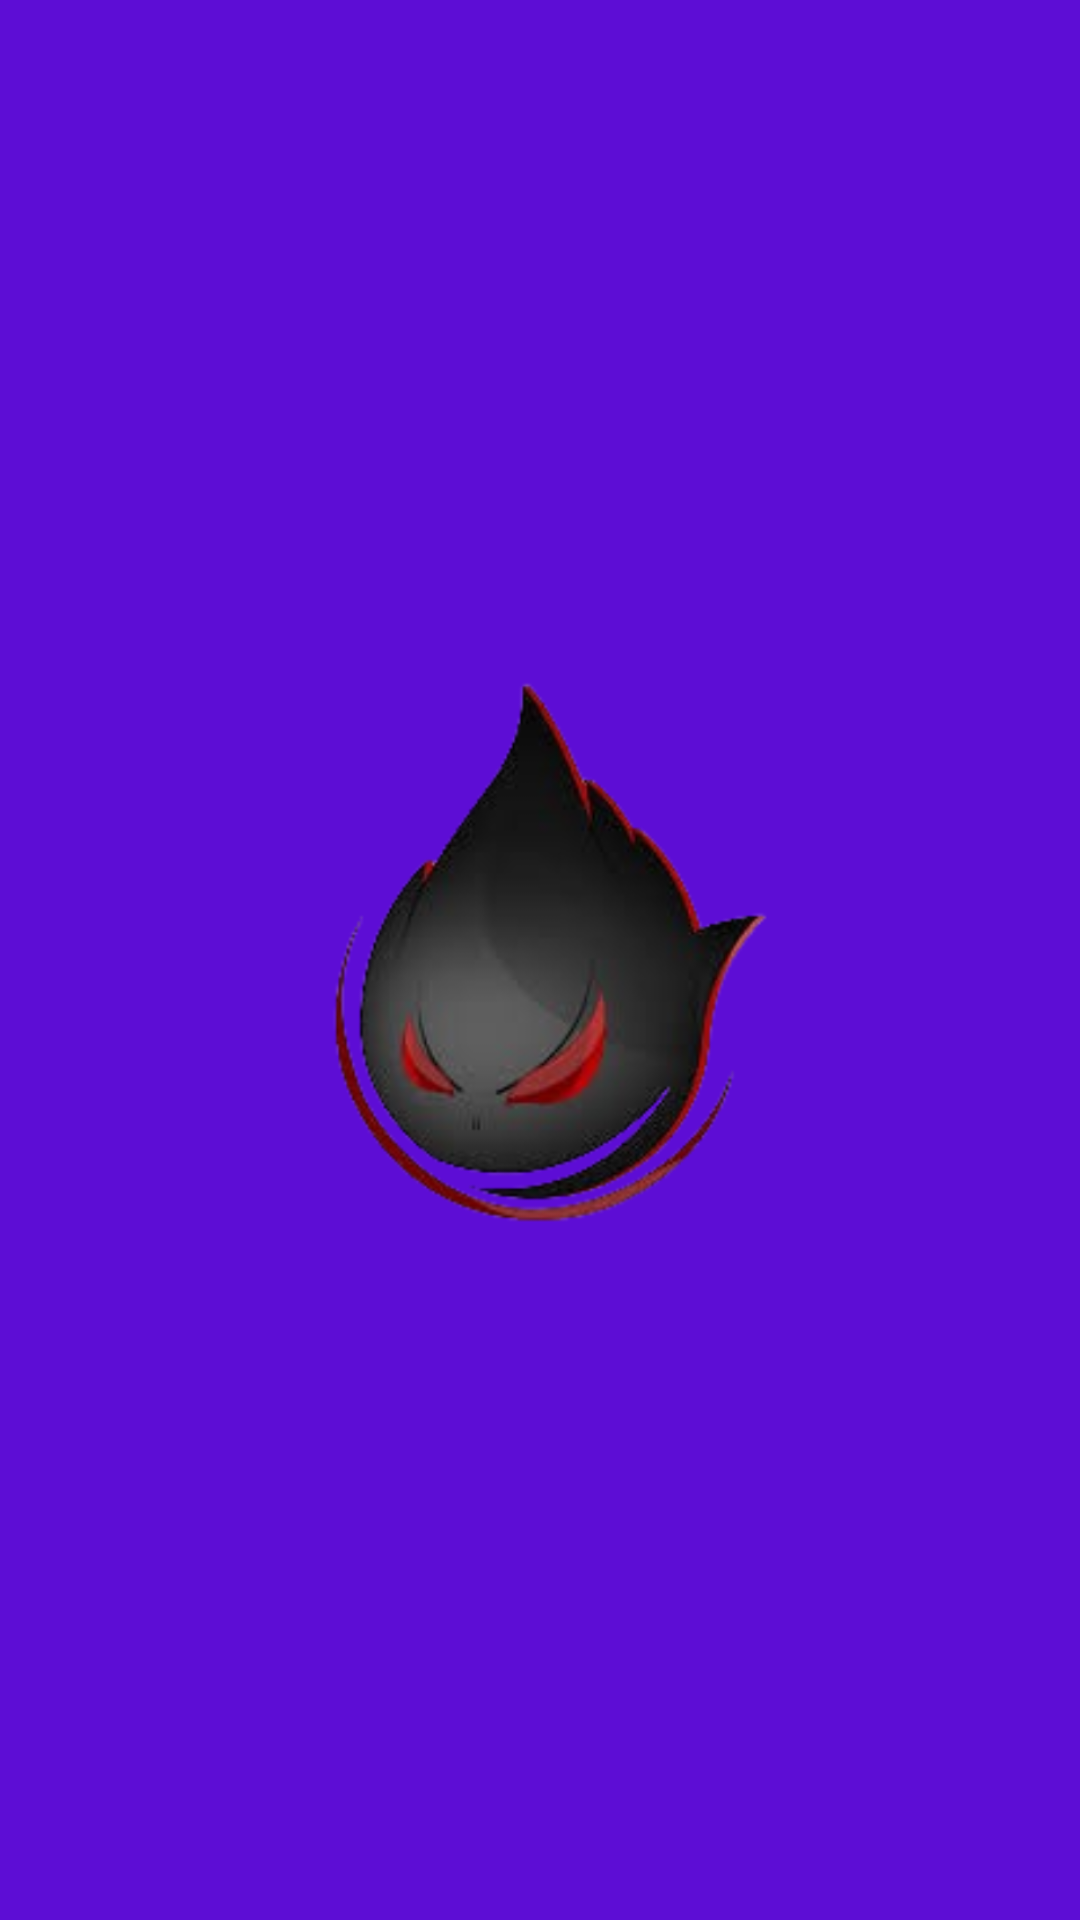

Write the Android layout XML for this screen, with the resource values it uses.
<!-- AndroidManifest.xml: application theme Theme.Nexus -->
<!-- res/layout/logo.xml -->
<RelativeLayout xmlns:android="http://schemas.android.com/apk/res/android"
    android:layout_width="match_parent"
    android:layout_height="match_parent"
    android:background="@color/violet_approx_100">

    <ImageView
        android:id="@+id/logoImage"
        android:layout_width="200dp"
        android:layout_height="200dp"
        android:layout_centerInParent="true"
        android:src="@drawable/logo"
        android:contentDescription="App Logo"
        android:scaleType="fitCenter"/>
</RelativeLayout>
<!-- resources referenced by this layout -->
<resources>
  <color name="violet_approx_100">#5D0DD5</color>
  <!-- drawable logo: png bitmap (drawable, 187839 bytes) -->
  <style name="Theme.Nexus" parent="Base.Theme.Nexus" />
  <style name="Base.Theme.Nexus" parent="Theme.Material3.DayNight.NoActionBar">
          
          
      </style>
</resources>
